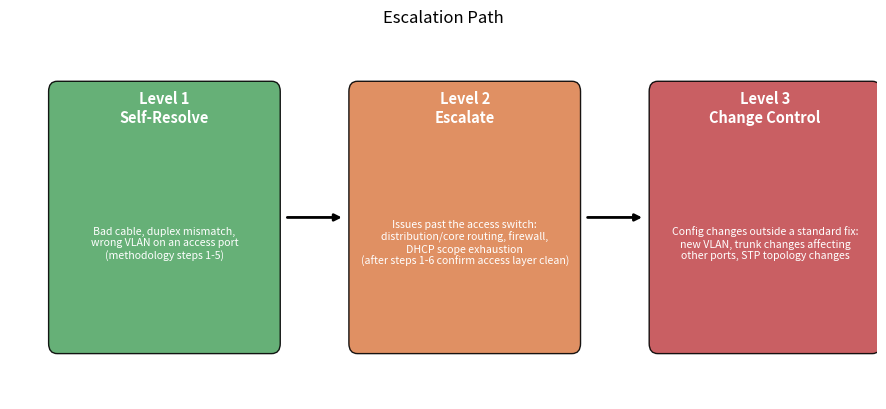

The script that saved this image: (Note: this script raises an exception after producing the figure.)
import matplotlib
matplotlib.use("Agg")
import matplotlib.pyplot as plt
import matplotlib.patches as patches

fig, ax = plt.subplots(figsize=(9, 4.2))

levels = [
    ("Level 1\nSelf-Resolve", "Bad cable, duplex mismatch,\nwrong VLAN on an access port\n(methodology steps 1-5)", "#55A868"),
    ("Level 2\nEscalate", "Issues past the access switch:\ndistribution/core routing, firewall,\nDHCP scope exhaustion\n(after steps 1-6 confirm access layer clean)", "#DD8452"),
    ("Level 3\nChange Control", "Config changes outside a standard fix:\nnew VLAN, trunk changes affecting\nother ports, STP topology changes", "#C44E52"),
]

box_w, box_h = 2.6, 2.6
gap = 0.9
x0 = 0.5

for i, (title, desc, color) in enumerate(levels):
    x = x0 + i * (box_w + gap)
    ax.add_patch(patches.FancyBboxPatch((x, 0.5), box_w, box_h,
                                          boxstyle="round,pad=0.05,rounding_size=0.1",
                                          facecolor=color, edgecolor="black", alpha=0.9))
    ax.text(x + box_w/2, 0.5 + box_h - 0.35, title, ha="center", fontsize=10.5,
            fontweight="bold", color="white")
    ax.text(x + box_w/2, 0.5 + box_h/2 - 0.25, desc, ha="center", va="center",
            fontsize=7.6, color="white")
    if i < len(levels) - 1:
        ax.annotate("", xy=(x + box_w + gap - 0.1, 0.5 + box_h/2),
                     xytext=(x + box_w + 0.1, 0.5 + box_h/2),
                     arrowprops=dict(arrowstyle="-|>", color="black", lw=2))

ax.set_xlim(0, x0 + 3 * box_w + 2 * gap)
ax.set_ylim(0, 3.6)
ax.axis("off")
ax.set_title("Escalation Path", fontsize=12, pad=10)

plt.tight_layout()
plt.savefig("diagrams/escalation-path.png", dpi=170)
print("Escalation diagram generated.")
